Run: headless pygame with SDL's dummy video driver; simulated clock (each Clock.tick advances the game by its frame time, no real sleeping); random seed 0; keys injected as events and as key.get_pressed() state; no mouse input.
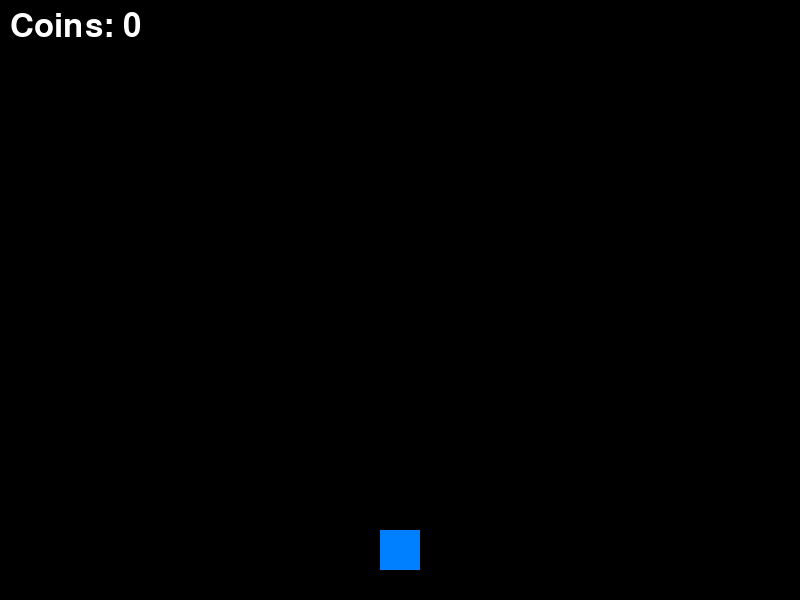
Frame 1 of 4 · flips 1–60 · no input
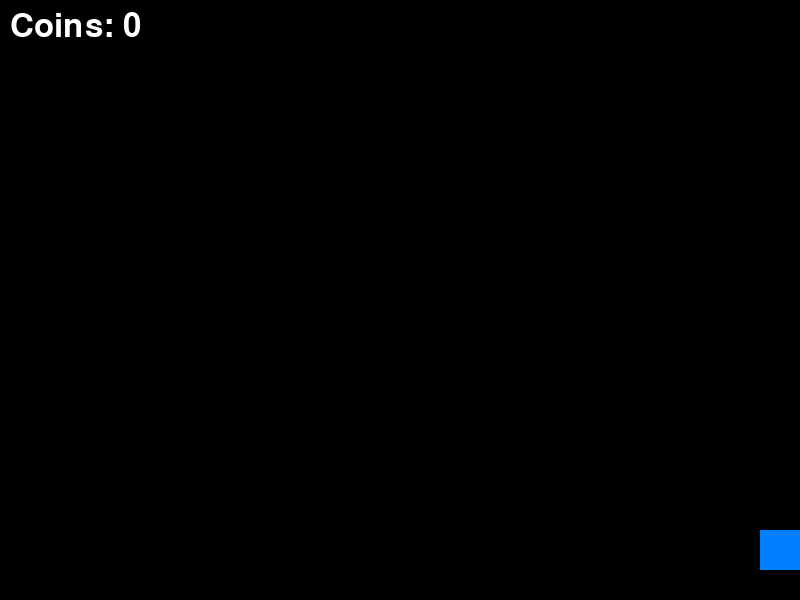
Frame 2 of 4 · flips 61–180 · tapped SPACE, RETURN · held RIGHT (→), D
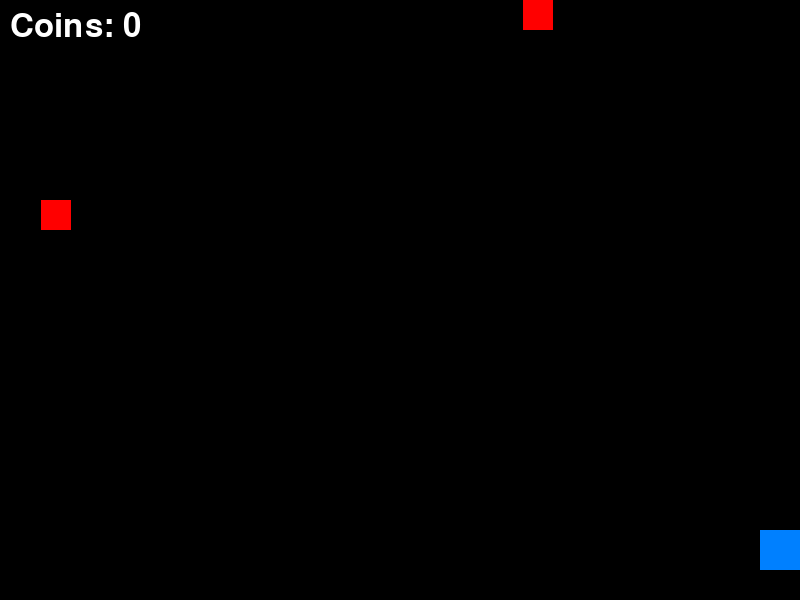
Frame 3 of 4 · flips 181–300 · held DOWN (↓), S
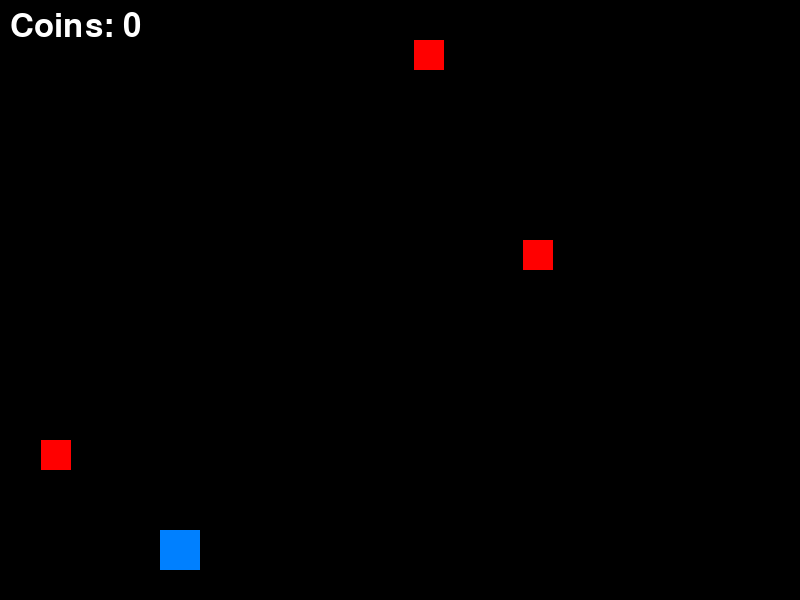
Frame 4 of 4 · flips 301–420 · held LEFT (←), A, UP (↑), W

The pygame program that drew these frames:

import pygame
import random
import sys

# 初期化
pygame.init()
WIDTH, HEIGHT = 800, 600
screen = pygame.display.set_mode((WIDTH, HEIGHT))
clock = pygame.time.Clock()
font = pygame.font.SysFont(None, 48)

# 色
WHITE = (255, 255, 255)
BLACK = (0, 0, 0)

# プレイヤークラス
class Player(pygame.sprite.Sprite):
    def __init__(self):
        super().__init__()
        self.image = pygame.Surface((40, 40))
        self.image.fill((0, 128, 255))
        self.rect = self.image.get_rect(center=(WIDTH//2, HEIGHT-50))
        self.speed = 5

    def update(self, keys):
        if keys[pygame.K_LEFT] and self.rect.left > 0:
            self.rect.x -= self.speed
        if keys[pygame.K_RIGHT] and self.rect.right < WIDTH:
            self.rect.x += self.speed

# 弾クラス
class Bullet(pygame.sprite.Sprite):
    def __init__(self, x, y):
        super().__init__()
        self.image = pygame.Surface((5, 10))
        self.image.fill(WHITE)
        self.rect = self.image.get_rect(center=(x, y))
        self.speed = -7

    def update(self):
        self.rect.y += self.speed
        if self.rect.bottom < 0:
            self.kill()

# 敵クラス
class Enemy(pygame.sprite.Sprite):
    def __init__(self, x, y, speed):
        super().__init__()
        self.image = pygame.Surface((30, 30))
        self.image.fill((255, 0, 0))
        self.rect = self.image.get_rect(topleft=(x, y))
        self.speed = speed

    def update(self):
        self.rect.y += self.speed
        if self.rect.top > HEIGHT:
            self.kill()

# ステージクリア表示
def stage_clear(screen, reward):
    text = font.render(f"Stage Clear! +{reward} Coins", True, WHITE)
    rect = text.get_rect(center=(WIDTH//2, HEIGHT//2))
    screen.blit(text, rect)
    pygame.display.update()
    pygame.time.delay(2000)

# ゲームループ
def main():
    player = Player()
    player_group = pygame.sprite.Group(player)
    bullet_group = pygame.sprite.Group()
    enemy_group = pygame.sprite.Group()

    stage = 1
    reward = 0
    spawn_rate = 100  # 敵の出現間隔（小さいほど頻繁）

    running = True
    frame_count = 0

    while running:
        clock.tick(60)
        keys = pygame.key.get_pressed()

        for event in pygame.event.get():
            if event.type == pygame.QUIT:
                running = False
            if event.type == pygame.KEYDOWN and event.key == pygame.K_SPACE:
                bullet = Bullet(player.rect.centerx, player.rect.top)
                bullet_group.add(bullet)

        # 更新
        player_group.update(keys)
        bullet_group.update()
        enemy_group.update()

        # 敵生成
        frame_count += 1
        if frame_count % spawn_rate == 0:
            x = random.randint(0, WIDTH - 30)
            speed = random.randint(1, 3) + stage // 2
            enemy = Enemy(x, 0, speed)
            enemy_group.add(enemy)

        # 衝突判定
        hits = pygame.sprite.groupcollide(enemy_group, bullet_group, True, True)

        # 画面描画
        screen.fill(BLACK)
        player_group.draw(screen)
        bullet_group.draw(screen)
        enemy_group.draw(screen)

        # リワード表示
        reward_text = font.render(f"Coins: {reward}", True, WHITE)
        screen.blit(reward_text, (10, 10))

        pygame.display.update()

        # ステージクリア判定
        if len(enemy_group) == 0 and frame_count > 300:
            stage_reward = stage * 10
            reward += stage_reward
            stage_clear(screen, stage_reward)
            stage += 1
            spawn_rate = max(10, spawn_rate - 2)  # ステージが進むと出現間隔短縮
            frame_count = 0

    pygame.quit()
    sys.exit()

if __name__ == "__main__":
    main()
